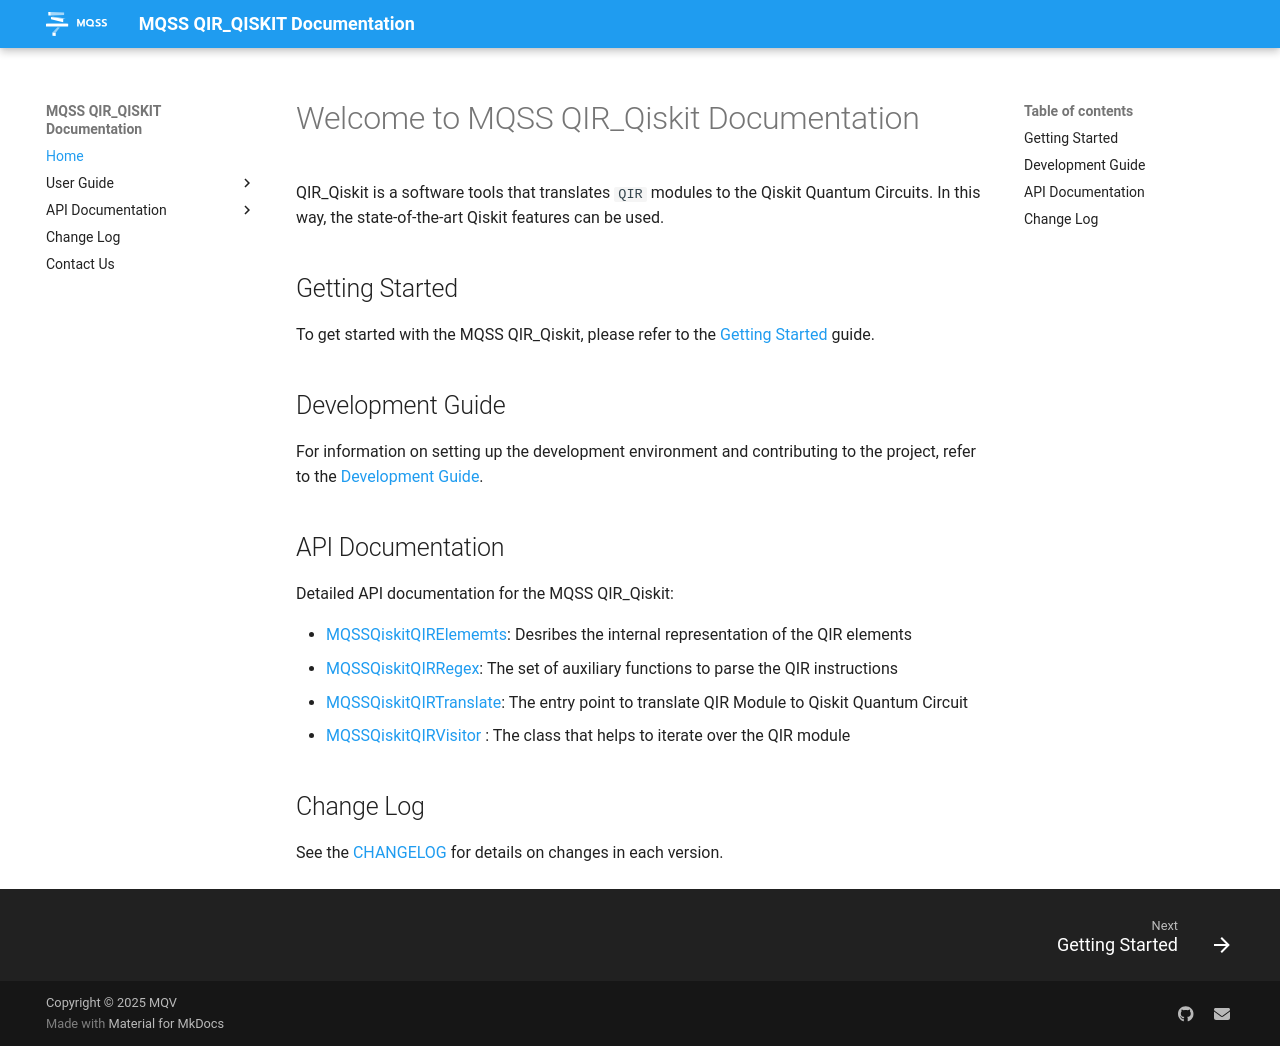

repository: Munich-Quantum-Software-Stack/QIR-to-Qiskit-Translator · page: index.html · generator: mkdocs

# Welcome to MQSS QIR_Qiskit Documentation

QIR_Qiskit is a software tools that translates `QIR` modules to the Qiskit Quantum Circuits. In this way, the state-of-the-art Qiskit features can be used.

## Getting Started

To get started with the MQSS QIR_Qiskit, please refer to the [Getting Started](user_guide/getting_started.md) guide.

## Development Guide

For information on setting up the development environment and contributing to the project, refer to the [Development Guide](user_guide/development_guide.md).

## API Documentation

Detailed API documentation for the MQSS QIR_Qiskit:

- [MQSSQiskitQIRElememts](api/mqss_qir_py_elements.md): Desribes the internal representation of the QIR elements
- [MQSSQiskitQIRRegex](api/mqss_qir_py_regex.md): The set of auxiliary functions to parse the QIR instructions
- [MQSSQiskitQIRTranslate](api/mqss_qir_py_translate.md): The entry point to translate QIR Module to Qiskit Quantum Circuit
- [MQSSQiskitQIRVisitor](api/mqss_qir_py_visitor.md) : The class that helps to iterate over the QIR module

## Change Log

See the [CHANGELOG](changelog.md) for details on changes in each version.
